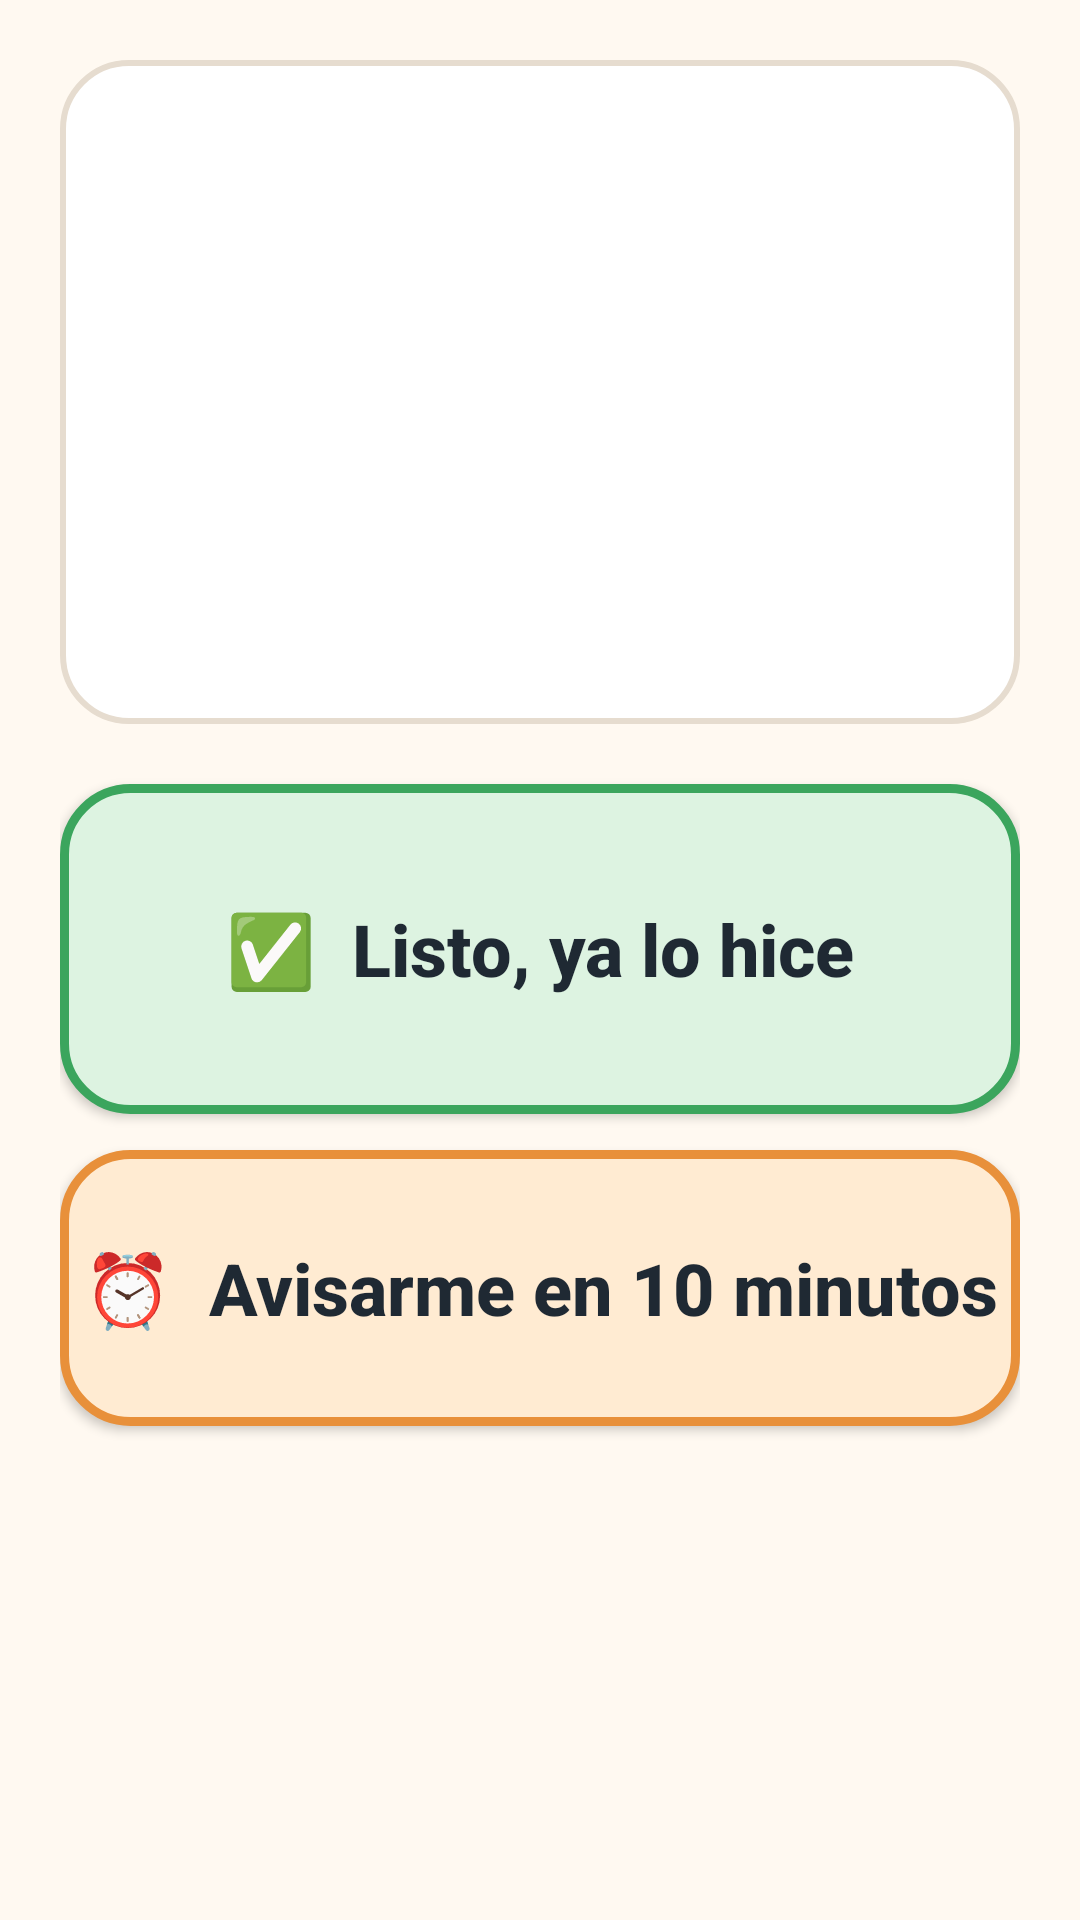

The Android layout XML behind this screen, and the referenced resources:
<!-- AndroidManifest.xml: application theme Theme.SiempreJuntosApp -->
<!-- res/layout/activity_alarma.xml -->
<?xml version="1.0" encoding="utf-8"?>
<ScrollView xmlns:android="http://schemas.android.com/apk/res/android"
    android:layout_width="match_parent"
    android:layout_height="match_parent"
    android:background="@color/am_fondo"
    android:fillViewport="true">

    <LinearLayout
        android:layout_width="match_parent"
        android:layout_height="wrap_content"
        android:orientation="vertical"
        android:padding="20dp">

        <LinearLayout
            android:layout_width="match_parent"
            android:layout_height="wrap_content"
            android:layout_marginBottom="20dp"
            android:background="@drawable/bg_tarjeta"
            android:orientation="vertical"
            android:padding="24dp">

            <TextView
                android:id="@+id/tvAlarmaIcono"
                android:layout_width="match_parent"
                android:layout_height="wrap_content"
                android:gravity="center"
                android:textSize="64sp" />

            <TextView
                android:id="@+id/tvAlarmaTitulo"
                style="@style/AM.Titulo"
                android:layout_width="match_parent"
                android:layout_height="wrap_content"
                android:gravity="center"
                android:textSize="32sp" />

            <TextView
                android:id="@+id/tvAlarmaTexto"
                style="@style/AM.Texto"
                android:layout_width="match_parent"
                android:layout_height="wrap_content"
                android:layout_marginTop="10dp"
                android:gravity="center"
                android:textSize="26sp" />
        </LinearLayout>

        <Button
            android:id="@+id/btnAlarmaListo"
            style="@style/AM.Boton"
            android:layout_width="match_parent"
            android:layout_height="wrap_content"
            android:layout_marginBottom="12dp"
            android:background="@drawable/bg_btn_verde"
            android:minHeight="110dp"
            android:text="✅  Listo, ya lo hice" />

        <Button
            android:id="@+id/btnAlarmaPosponer"
            style="@style/AM.Boton"
            android:layout_width="match_parent"
            android:layout_height="wrap_content"
            android:background="@drawable/bg_btn_naranja"
            android:text="⏰  Avisarme en 10 minutos" />
    </LinearLayout>
</ScrollView>
<!-- resources referenced by this layout -->
<resources>
  <color name="am_fondo">#FFF9F1</color>
  <!-- drawable bg_btn_naranja (drawable) -->
  <?xml version="1.0" encoding="utf-8"?>
  <selector xmlns:android="http://schemas.android.com/apk/res/android">
      <item android:state_pressed="true">
          <shape android:shape="rectangle">
              <solid android:color="#FFDDB3" />
              <stroke android:width="3dp" android:color="#E8903A" />
              <corners android:radius="22dp" />
          </shape>
      </item>
      <item>
          <shape android:shape="rectangle">
              <solid android:color="#FFEBD2" />
              <stroke android:width="3dp" android:color="#E8903A" />
              <corners android:radius="22dp" />
          </shape>
      </item>
  </selector>
  <!-- drawable bg_btn_verde (drawable) -->
  <?xml version="1.0" encoding="utf-8"?>
  <selector xmlns:android="http://schemas.android.com/apk/res/android">
      <item android:state_pressed="true">
          <shape android:shape="rectangle">
              <solid android:color="#C4E8CC" />
              <stroke android:width="3dp" android:color="#3BA55D" />
              <corners android:radius="22dp" />
          </shape>
      </item>
      <item>
          <shape android:shape="rectangle">
              <solid android:color="#DDF3E1" />
              <stroke android:width="3dp" android:color="#3BA55D" />
              <corners android:radius="22dp" />
          </shape>
      </item>
  </selector>
  <!-- drawable bg_tarjeta (drawable) -->
  <?xml version="1.0" encoding="utf-8"?>
  <shape xmlns:android="http://schemas.android.com/apk/res/android"
      android:shape="rectangle">
      <solid android:color="#FFFFFF" />
      <stroke android:width="2dp" android:color="#E6DCCF" />
      <corners android:radius="22dp" />
  </shape>
  <style name="AM.Boton" parent="Widget.AppCompat.Button">
          <item name="android:minHeight">92dp</item>
          <item name="android:textSize">24sp</item>
          <item name="android:textStyle">bold</item>
          <item name="android:textColor">@color/am_texto</item>
          <item name="android:textAllCaps">false</item>
      </style>
  <style name="AM.Texto" parent="@android:style/Widget.TextView">
          <item name="android:textSize">22sp</item>
          <item name="android:textColor">@color/am_texto</item>
      </style>
  <style name="AM.Titulo" parent="@android:style/Widget.TextView">
          <item name="android:textSize">28sp</item>
          <item name="android:textStyle">bold</item>
          <item name="android:textColor">@color/am_texto</item>
      </style>
  <style name="Theme.SiempreJuntosApp" parent="Theme.AppCompat.Light.NoActionBar">
          <item name="colorPrimary">@color/am_azul</item>
          <item name="colorPrimaryDark">@color/am_azul</item>
          <item name="colorAccent">@color/am_naranja</item>
          <item name="android:windowBackground">@color/am_fondo</item>
          <item name="android:statusBarColor">@color/am_fondo</item>
          <item name="android:windowLightStatusBar">true</item>
      </style>
  <color name="am_texto">#1F2933</color>
  <color name="am_azul">#1F5FA8</color>
  <color name="am_naranja">#B85C00</color>
</resources>
